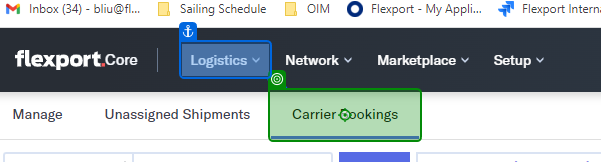
Workflow: Main

Step 1: click on 'Carrier Bookings'

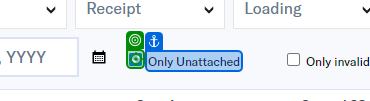
Step 2: click on 'Only Unattached'

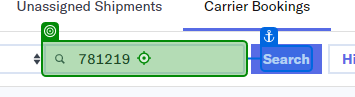
Step 3: type "[Row("FLXCB/SO").ToString]" into 'Search'

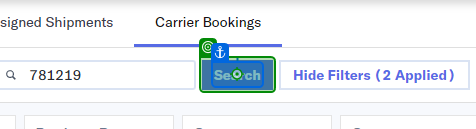
Step 4: click on 'Search'

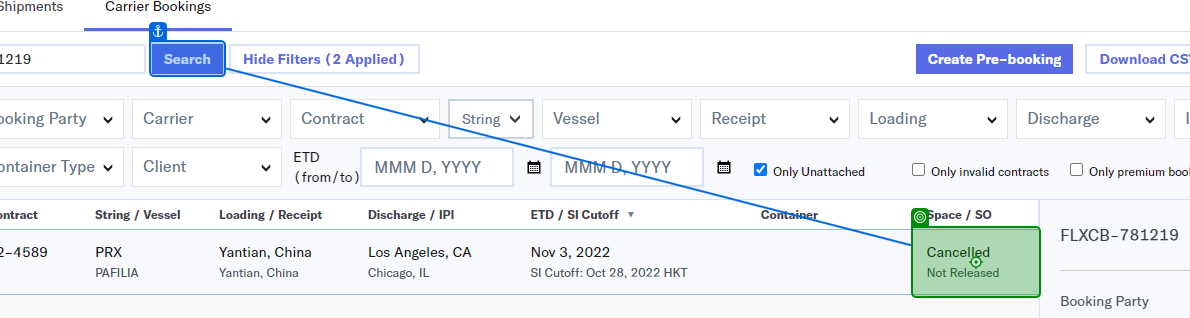
Step 5: click on 'Space Confirmed'

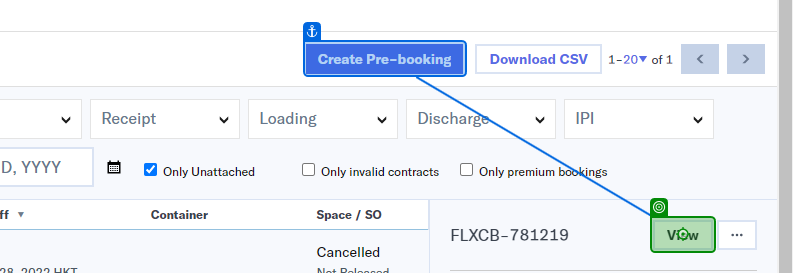
Step 6: click on 'View'